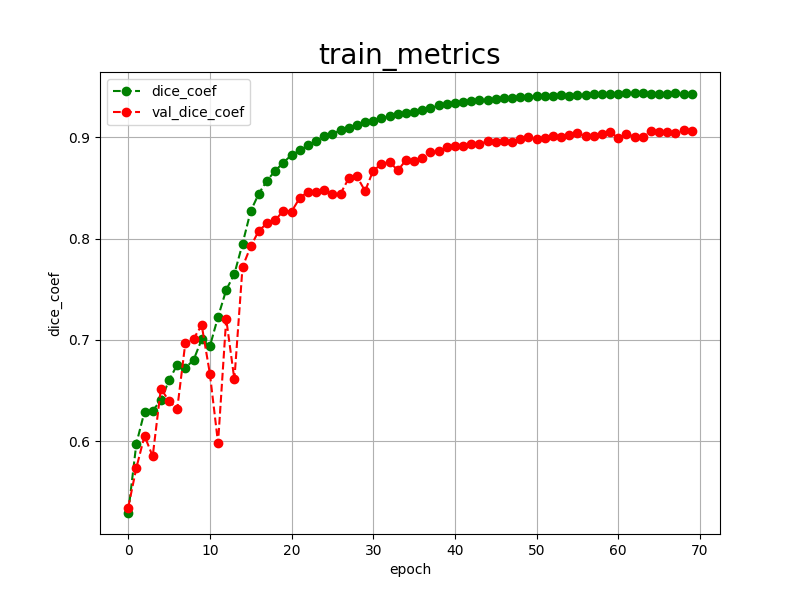

Values plotted in this chart, from the file beside it:
epoch, dice_coef, val_dice_coef, 
0, 0.5290, 0.5343
1, 0.5975, 0.5736
2, 0.6292, 0.6052
3, 0.6302, 0.5850
4, 0.6402, 0.6518
5, 0.6601, 0.6397
6, 0.6754, 0.6315
7, 0.6724, 0.6973
8, 0.6801, 0.7011
9, 0.7005, 0.7145
10, 0.6936, 0.6667
11, 0.7227, 0.5981
12, 0.7494, 0.7208
13, 0.7651, 0.6609
14, 0.7950, 0.7722
15, 0.8273, 0.7923
16, 0.8446, 0.8080
17, 0.8574, 0.8151
18, 0.8671, 0.8182
19, 0.8752, 0.8277
20, 0.8827, 0.8268
21, 0.8871, 0.8402
22, 0.8921, 0.8463
23, 0.8965, 0.8457
24, 0.9016, 0.8483
25, 0.9037, 0.8441
26, 0.9071, 0.8445
27, 0.9093, 0.8596
28, 0.9120, 0.8615
29, 0.9150, 0.8471
30, 0.9165, 0.8673
31, 0.9190, 0.8736
32, 0.9211, 0.8759
33, 0.9228, 0.8674
34, 0.9245, 0.8775
35, 0.9255, 0.8770
36, 0.9275, 0.8792
37, 0.9287, 0.8855
38, 0.9316, 0.8862
39, 0.9333, 0.8903
40, 0.9342, 0.8913
41, 0.9352, 0.8913
42, 0.9360, 0.8934
43, 0.9366, 0.8936
44, 0.9371, 0.8961
45, 0.9380, 0.8957
46, 0.9385, 0.8965
47, 0.9390, 0.8951
48, 0.9397, 0.8982
49, 0.9401, 0.9000
50, 0.9407, 0.8985
51, 0.9410, 0.8998
52, 0.9414, 0.9010
53, 0.9419, 0.9009
54, 0.9414, 0.9026
55, 0.9420, 0.9041
56, 0.9424, 0.9014
57, 0.9426, 0.9014
58, 0.9429, 0.9034
59, 0.9431, 0.9052
... 10 more rows
